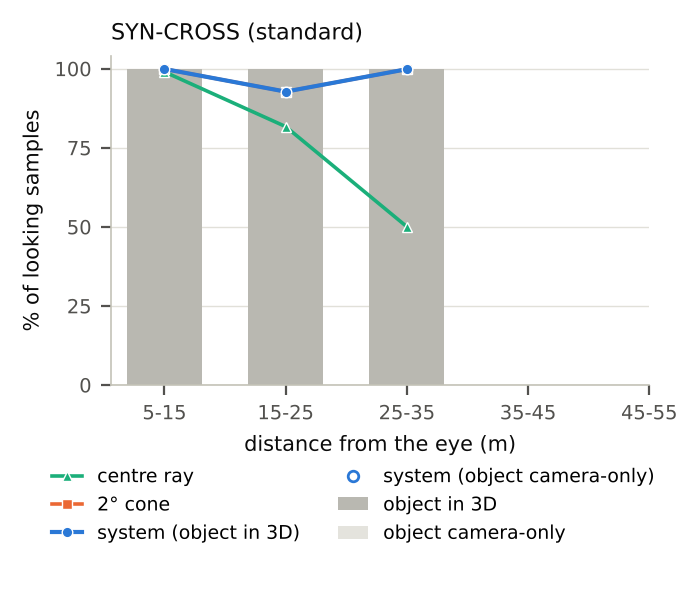

The data file committed next to this chart (first rows):
x, label, seconds, in3d, in2d, centre_ray, cone, system_3d, system_camera_only
0, 5-15 m, 22.02, 100.0, 0.0, 99, 99.91, 99.91, 
1, 15-25 m, 27.86, 100.0, 0.0, 81.69, 92.75, 92.75, 
2, 25-35 m, 26.02, 100.0, 0.0, 50.04, 99.85, 99.85, 
3, 35-45 m, 0.0, , , , , , 
4, 45-55 m, 0.0, , , , , , 
